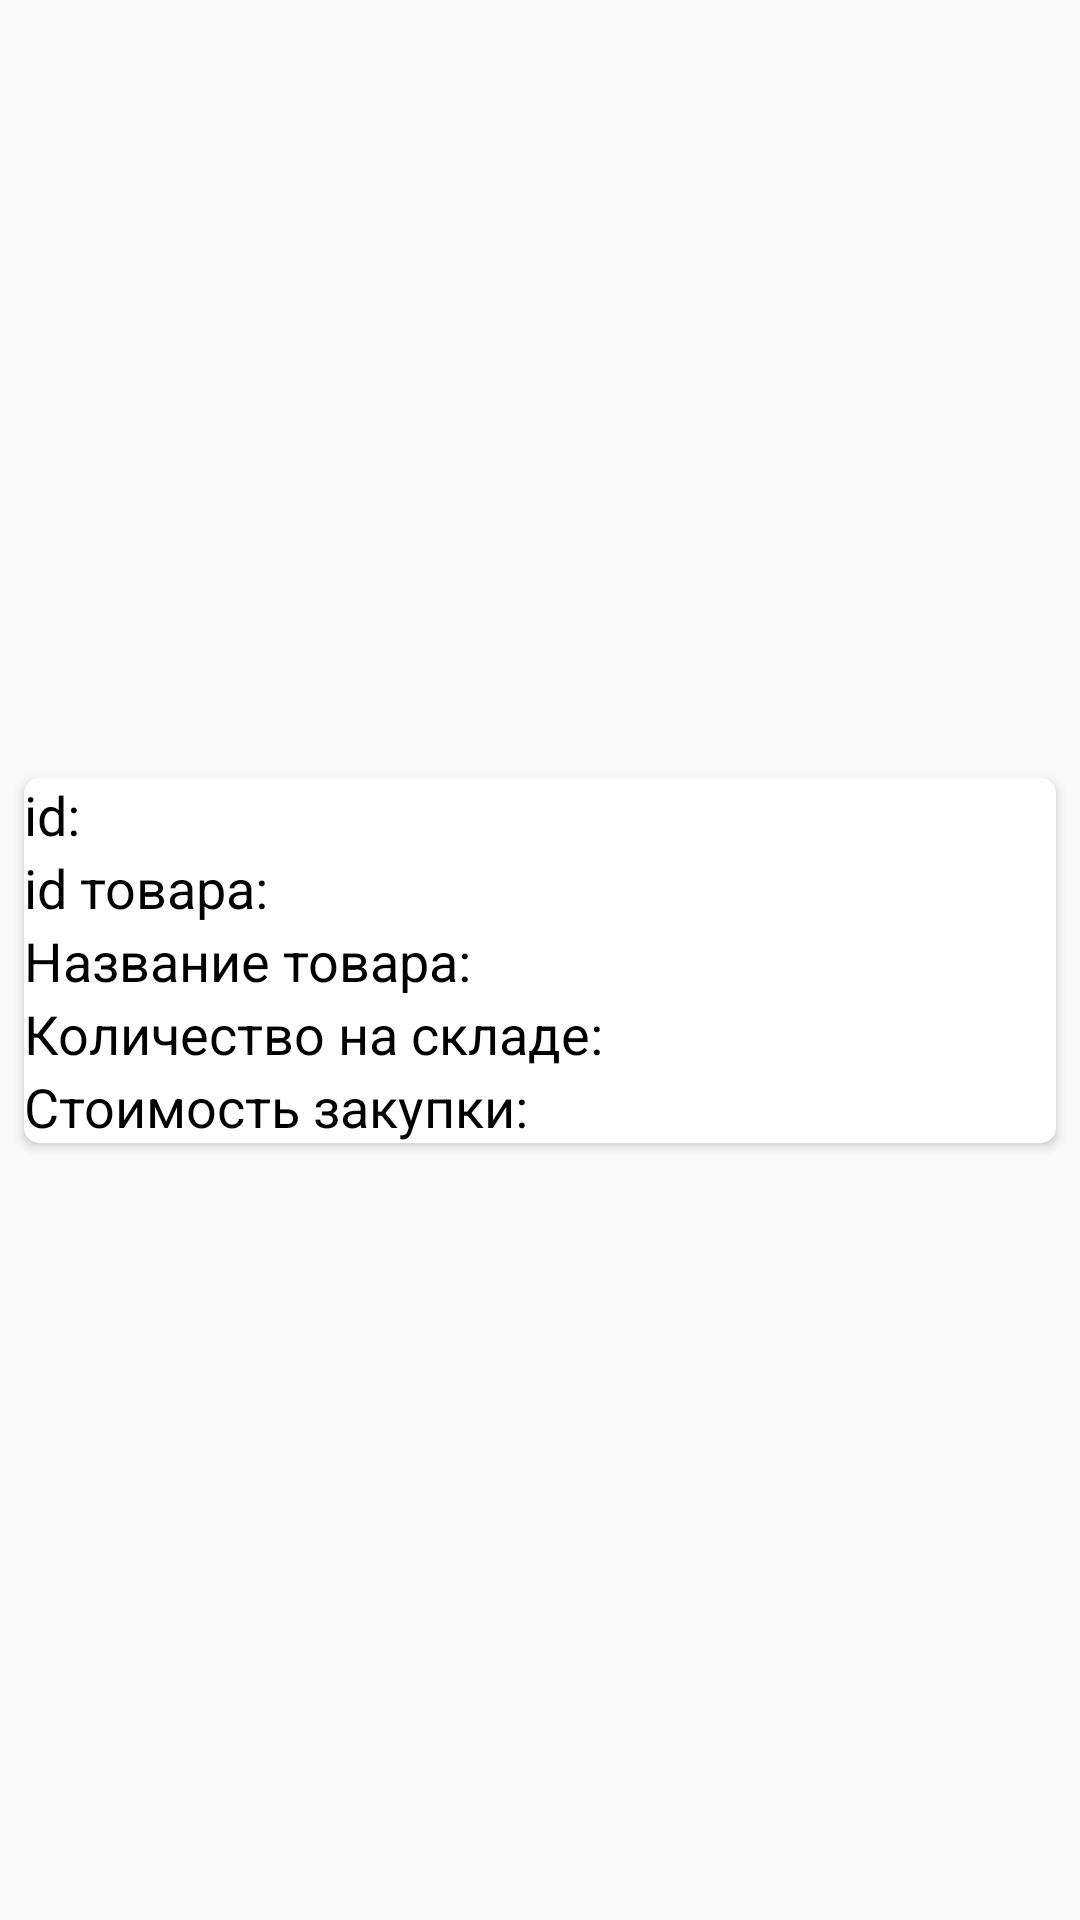

Reconstruct the res/layout file that produces this screen, plus the resources it refers to.
<!-- AndroidManifest.xml: application theme Theme.AppCompat.DayNight -->
<!-- res/layout/purchase_item.xml -->
<?xml version="1.0" encoding="utf-8"?>
<androidx.constraintlayout.widget.ConstraintLayout xmlns:android="http://schemas.android.com/apk/res/android"
    android:layout_width="match_parent"
    android:layout_height="wrap_content"
    xmlns:app="http://schemas.android.com/apk/res-auto">

    <androidx.cardview.widget.CardView
        android:layout_width="0dp"
        android:layout_height="wrap_content"
        android:layout_marginLeft="8dp"
        android:layout_marginTop="8dp"
        android:layout_marginRight="8dp"
        android:layout_marginBottom="8dp"
        app:layout_constraintBottom_toBottomOf="parent"
        app:layout_constraintLeft_toLeftOf="parent"
        app:layout_constraintRight_toRightOf="parent"
        app:layout_constraintTop_toTopOf="parent"
        app:cardCornerRadius="5dp">

        <LinearLayout
            android:layout_width="match_parent"
            android:layout_height="match_parent"
            android:orientation="vertical">

            <TextView
                android:id="@+id/idTextView"
                android:layout_width="wrap_content"
                android:layout_height="wrap_content"
                android:textColor="@color/black"
                android:textSize="18dp"
                android:text="id: " />

            <TextView
                android:id="@+id/itemIdTextView"
                android:layout_width="wrap_content"
                android:layout_height="wrap_content"
                android:textColor="@color/black"
                android:textSize="18dp"
                android:text="id товара: " />

            <TextView
                android:id="@+id/nameTextView"
                android:layout_width="wrap_content"
                android:layout_height="wrap_content"
                android:textColor="@color/black"
                android:textSize="18dp"
                android:text="Название товара: " />

            <TextView
                android:id="@+id/amountTextView"
                android:layout_width="wrap_content"
                android:layout_height="wrap_content"
                android:textColor="@color/black"
                android:textSize="18dp"
                android:text="Количество на складе: " />

            <TextView
                android:id="@+id/costTextView"
                android:layout_width="wrap_content"
                android:layout_height="wrap_content"
                android:textColor="@color/black"
                android:textSize="18dp"
                android:text="Стоимость закупки: " />

        </LinearLayout>
    </androidx.cardview.widget.CardView>

</androidx.constraintlayout.widget.ConstraintLayout>
<!-- resources referenced by this layout -->
<resources>

  <!-- not gathered from this repository: default colours our renderer supplied (Android Studio template values) -->
  <color name="black">#FF000000</color>
</resources>
